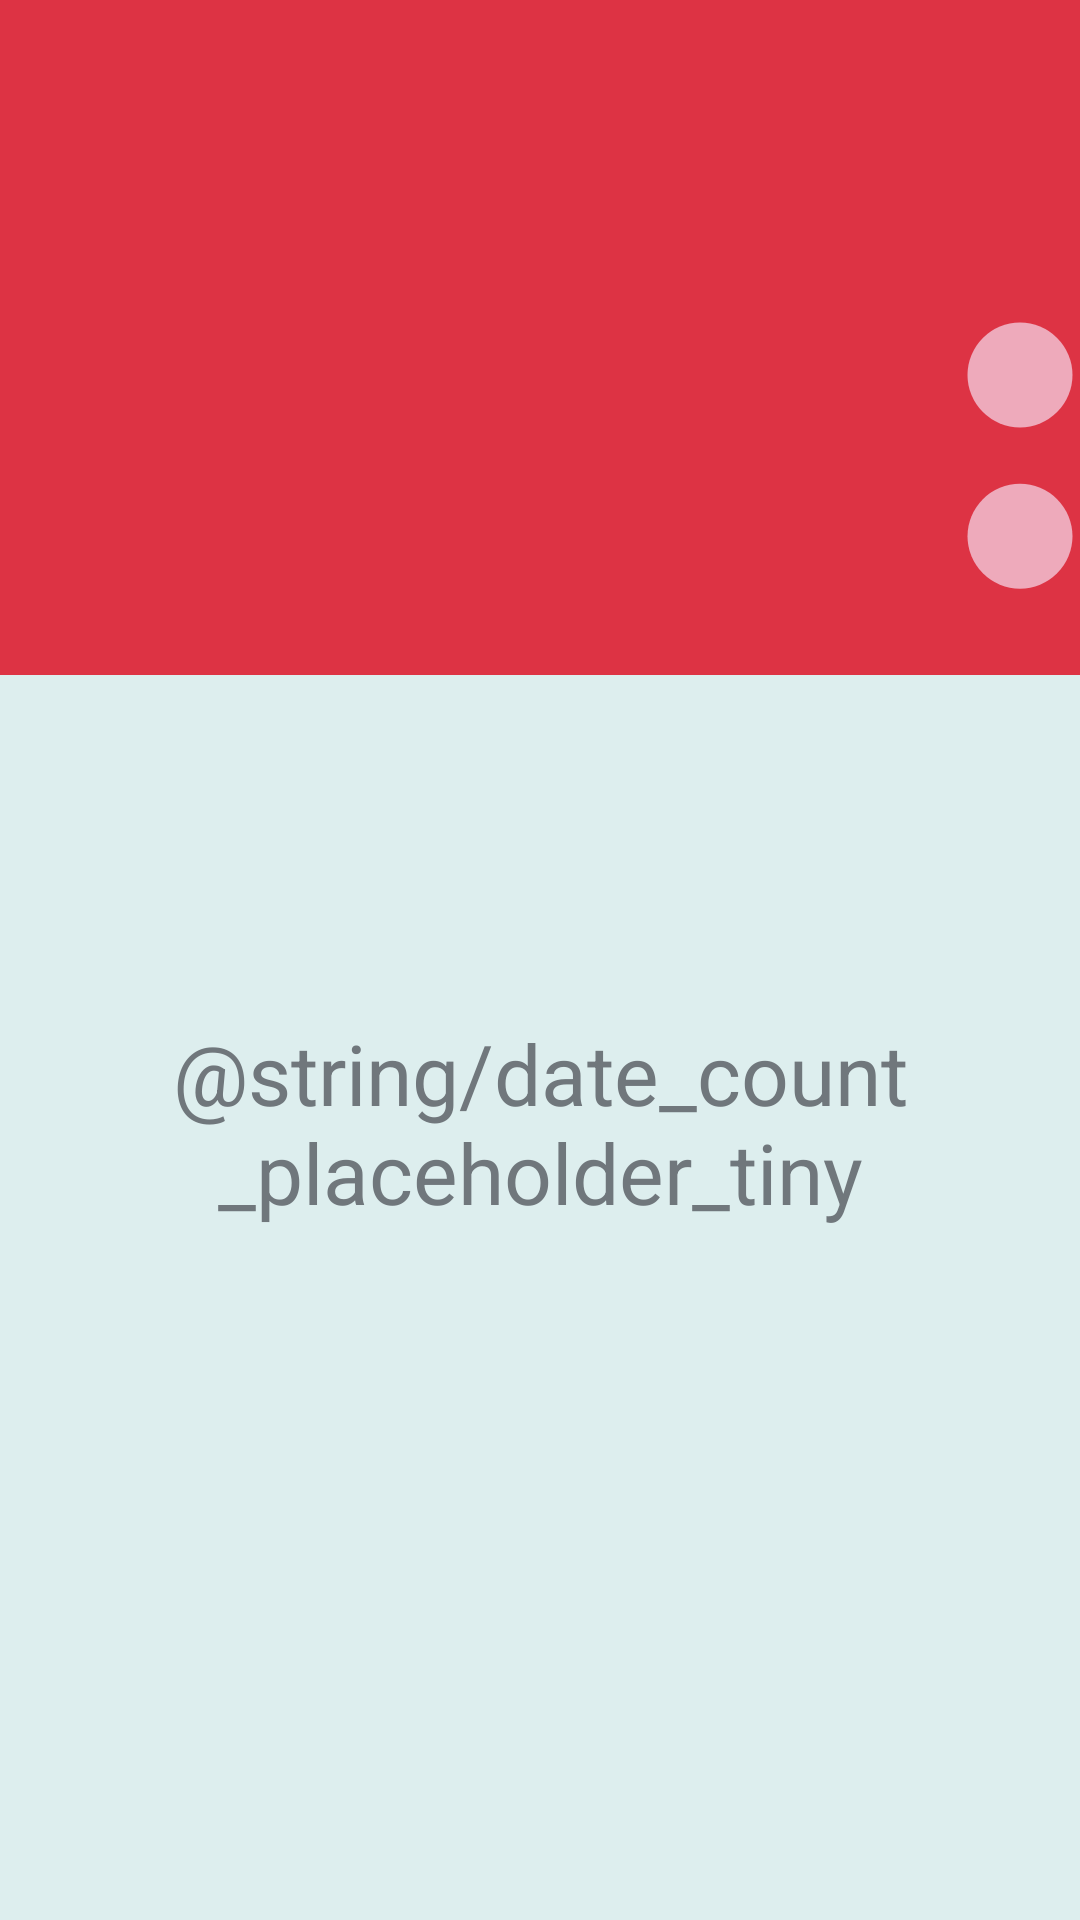

Here is an Android app screen rendered from its layout file. Give the layout XML and the strings, colors and styles it references.
<!-- AndroidManifest.xml: fallback theme Theme.MaterialComponents.DayNight.NoActionBar -->
<!-- res/layout/countdown_widget_tiny.xml -->
<RelativeLayout xmlns:android="http://schemas.android.com/apk/res/android"
    xmlns:app="http://schemas.android.com/apk/res-auto"
    xmlns:tools="http://schemas.android.com/tools"
    style="@style/Widget.Android.AppWidget.Container"
    android:layout_width="match_parent"
    android:layout_height="match_parent"
    android:padding="0dp"
    android:background="@drawable/app_widget_background"
    android:theme="@style/Theme.Android.AppWidgetContainerTiny">

    <ImageView
        android:id="@+id/test"
        android:layout_width="match_parent"
        android:layout_height="match_parent"
        android:scaleType="centerCrop"
        android:src="@drawable/date_background" />


    <LinearLayout
        android:id="@+id/widget_box"
        android:layout_width="match_parent"
        android:layout_height="match_parent"
        android:layout_centerInParent="true"
        android:orientation="vertical">

        <TextView
            android:id="@+id/interval_prefix"
            android:layout_width="wrap_content"
            android:layout_height="wrap_content"
            android:layout_gravity="center"
            android:layout_weight="1"
            android:gravity="center"
            android:textSize="12sp"
            tools:text="" />

        <TextView
            android:id="@+id/interval_string"
            android:layout_width="wrap_content"
            android:layout_height="wrap_content"
            android:layout_gravity="center"
            android:layout_weight="5"
            android:gravity="center"
            android:text="@string/date_count_placeholder_tiny"
            android:textSize="28sp"
            tools:text="123" />


    </LinearLayout>

</RelativeLayout>
<!-- resources referenced by this layout -->
<resources>
  <!-- drawable app_widget_background (drawable-v21) -->
  <?xml version="1.0" encoding="utf-8"?>
  <shape xmlns:android="http://schemas.android.com/apk/res/android"
      android:shape="rectangle">
  
      <corners android:radius="?attr/appWidgetRadius" />
      <solid android:color="?attr/appWidgetColorBackground" />
  </shape>
  <!-- drawable date_background (drawable) -->
  <?xml version="1.0" encoding="utf-8"?>
  <vector xmlns:android="http://schemas.android.com/apk/res/android"
      android:width="512dp"
      android:height="512dp"
      android:viewportWidth="512"
      android:viewportHeight="512">
      <group>
          <clip-path
              android:pathData="M0,0h512v512h-512z"/>
          <path
              android:pathData="M0,0h512v512h-512z"
              android:fillColor="#dee"/>
          <path
              android:pathData="M0,0h512v180h-512z"
              android:fillColor="#d34"/>
      </group>
      <path
          android:pathData="M384,100m-14,0a14,14 0,1 1,28 0a14,14 0,1 1,-28 0"
          android:fillColor="#eab"/>
      <path
          android:pathData="M427,100m-14,0a14,14 0,1 1,28 0a14,14 0,1 1,-28 0"
          android:fillColor="#eab"/>
      <path
          android:pathData="M470,100m-14,0a14,14 0,1 1,28 0a14,14 0,1 1,-28 0"
          android:fillColor="#eab"/>
      <path
          android:pathData="M384,143m-14,0a14,14 0,1 1,28 0a14,14 0,1 1,-28 0"
          android:fillColor="#eab"/>
      <path
          android:pathData="M427,143m-14,0a14,14 0,1 1,28 0a14,14 0,1 1,-28 0"
          android:fillColor="#eab"/>
  </vector>
  <style name="Theme.Android.AppWidgetContainerTiny" parent="Theme.Android.AppWidgetContainerParent">
  
          <item name="appWidgetRadius">0dp</item>
          <item name="appWidgetColorBackground">@android:color/transparent</item>
      </style>
  <style name="Theme.Android.AppWidgetContainerParent" parent="@android:style/Theme.DeviceDefault">
          <item name="appWidgetRadius">8dp</item>
          <item name="appWidgetInnerRadius">8dp</item>
      </style>
</resources>
